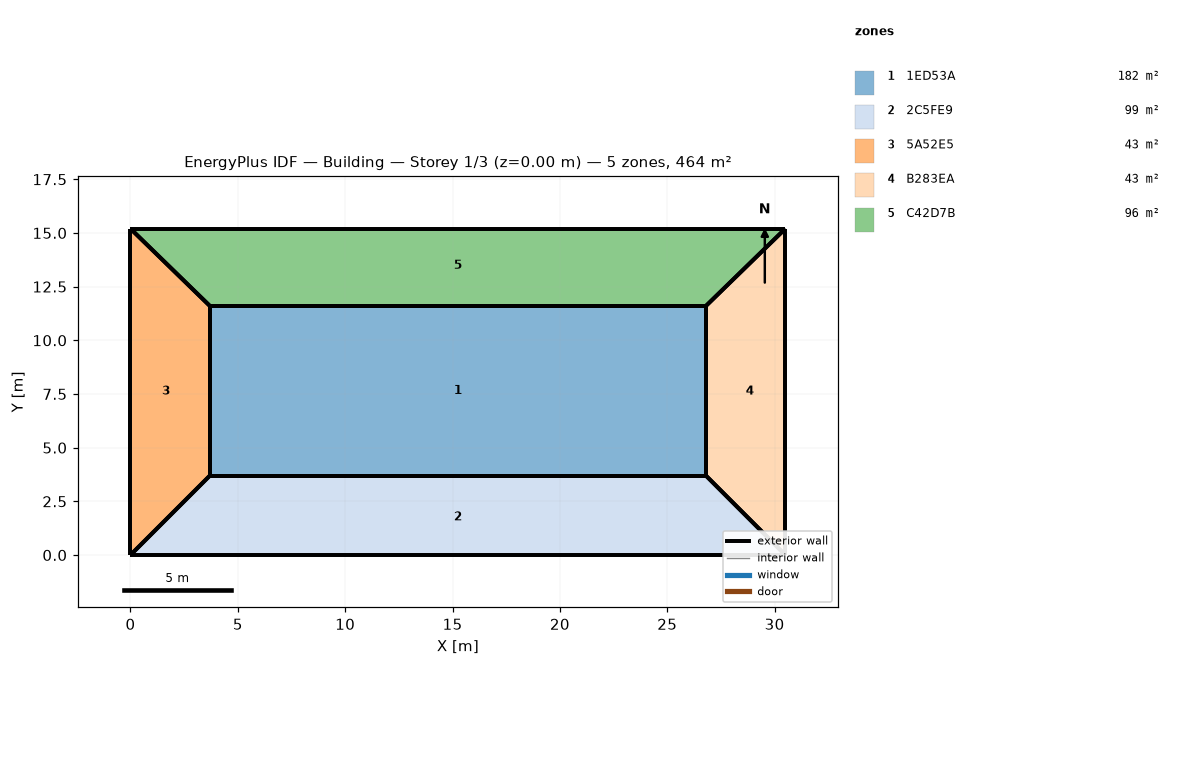
=== STOREY PLAN SPEC (per zone: floor XY polygon, exterior-wall plan segments, windows/doors) ===
zone 1: 1ED53A  (182.5 m²)
  floor: (26.80, 11.60) (26.80, 3.70) (3.70, 3.70) (3.70, 11.60)
  exterior wall: (3.70, 11.60) – (3.70, 3.70)  [7.9 m]
  exterior wall: (26.80, 11.60) – (3.70, 11.60)  [23.1 m]
  exterior wall: (26.80, 3.70) – (26.80, 11.60)  [7.9 m]
  exterior wall: (3.70, 3.70) – (26.80, 3.70)  [23.1 m]
zone 2: 2C5FE9  (99.2 m²)
  floor: (26.80, 3.70) (30.50, 0.00) (0.00, 0.00) (3.70, 3.70)
  exterior wall: (30.50, 0.00) – (26.80, 3.70)  [5.2 m]
  exterior wall: (3.70, 3.70) – (0.00, 0.00)  [5.2 m]
  exterior wall: (26.80, 3.70) – (3.70, 3.70)  [23.1 m]
  exterior wall: (0.00, 0.00) – (30.50, 0.00)  [30.5 m]
zone 3: 5A52E5  (42.7 m²)
  floor: (0.00, 15.20) (3.70, 11.60) (3.70, 3.70) (0.00, 0.00)
  exterior wall: (3.70, 11.60) – (0.00, 15.20)  [5.2 m]
  exterior wall: (0.00, 15.20) – (0.00, 0.00)  [15.2 m]
  exterior wall: (3.70, 3.70) – (3.70, 11.60)  [7.9 m]
  exterior wall: (0.00, 0.00) – (3.70, 3.70)  [5.2 m]
zone 4: B283EA  (42.7 m²)
  floor: (30.50, 15.20) (30.50, 0.00) (26.80, 3.70) (26.80, 11.60)
  exterior wall: (30.50, 0.00) – (30.50, 15.20)  [15.2 m]
  exterior wall: (26.80, 3.70) – (30.50, 0.00)  [5.2 m]
  exterior wall: (30.50, 15.20) – (26.80, 11.60)  [5.2 m]
  exterior wall: (26.80, 11.60) – (26.80, 3.70)  [7.9 m]
zone 5: C42D7B  (96.5 m²)
  floor: (30.50, 15.20) (26.80, 11.60) (3.70, 11.60) (0.00, 15.20)
  exterior wall: (26.80, 11.60) – (30.50, 15.20)  [5.2 m]
  exterior wall: (0.00, 15.20) – (3.70, 11.60)  [5.2 m]
  exterior wall: (3.70, 11.60) – (26.80, 11.60)  [23.1 m]
  exterior wall: (30.50, 15.20) – (0.00, 15.20)  [30.5 m]

=== DERIVED (storey summary) ===
Building: Building
Storey: 1 of 3  (floor level z = 0.00 m)
Storey gross floor area: 463.6 m²
Zones on this storey: 5
  - 1ED53A: floor 182.5 m²; exterior wall 62.0 m (148.8 m²); WWR 0.0%
  - 2C5FE9: floor 99.2 m²; exterior wall 64.1 m (153.8 m²); WWR 0.0%
  - 5A52E5: floor 42.7 m²; exterior wall 33.5 m (80.4 m²); WWR 0.0%
  - B283EA: floor 42.7 m²; exterior wall 33.5 m (80.4 m²); WWR 0.0%
  - C42D7B: floor 96.5 m²; exterior wall 63.9 m (153.4 m²); WWR 0.0%
Zone adjacency: (none detected)